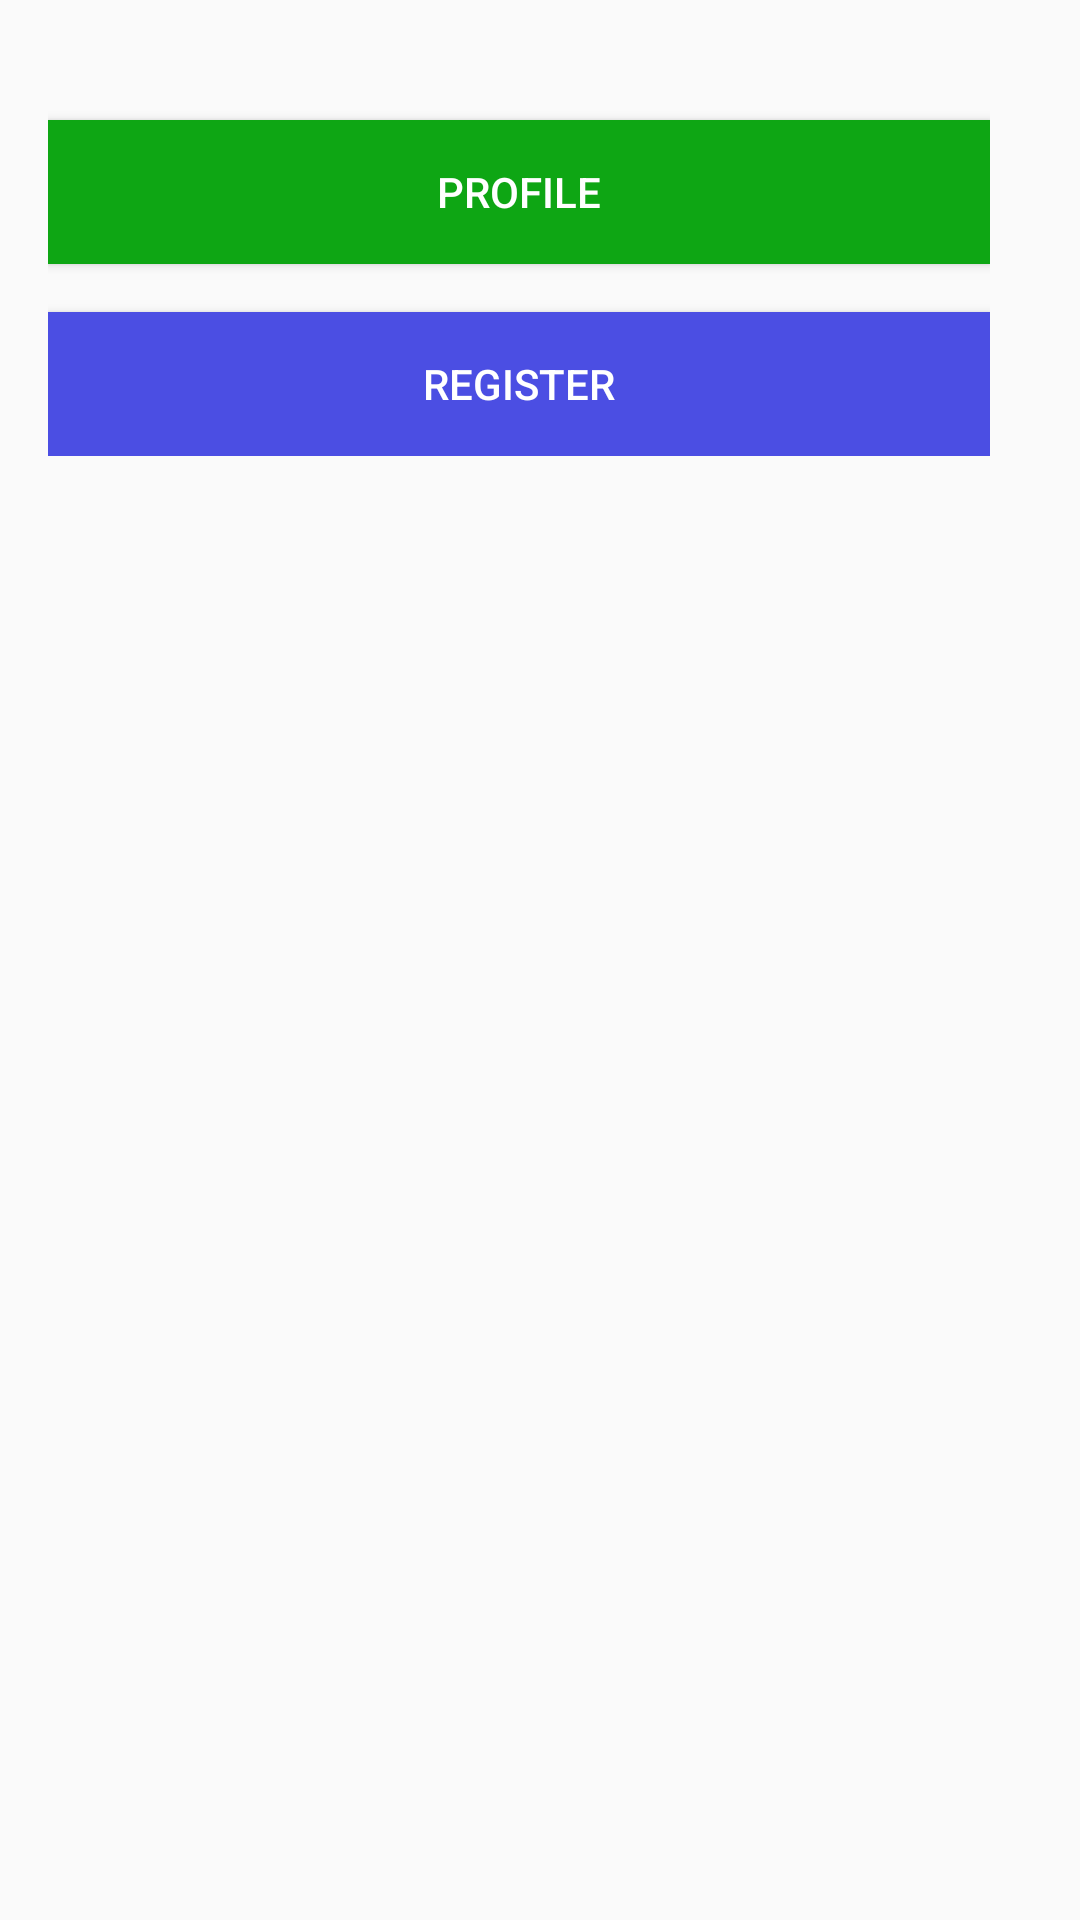

Write the Android layout XML for this screen, with the resource values it uses.
<!-- AndroidManifest.xml: application theme Theme.Tugas1_AKB_IF2_10119074 -->
<!-- res/layout/activity_main.xml -->
<?xml version="1.0" encoding="utf-8"?>
<RelativeLayout xmlns:android="http://schemas.android.com/apk/res/android"
    xmlns:app="http://schemas.android.com/apk/res-auto"
    xmlns:tools="http://schemas.android.com/tools"
    android:layout_width="match_parent"
    android:layout_height="match_parent"
    tools:context=".MainActivity">
    /*
    NIM : 10119074
    NAMA : HANDRIAN RIVALDI
    KELAS : IF2
    TANGGAL : 4/23/2022
    Membuat Main Activity
    */
    <LinearLayout
        android:layout_width="match_parent"
        android:layout_height="wrap_content"
        android:layout_below="@+id/linear_logo"
        android:layout_marginLeft="16dp"
        android:layout_marginRight="30dp"
        android:layout_marginTop="16dp"
        android:orientation="vertical">

        <Button
            android:layout_width="match_parent"
            android:layout_height="wrap_content"
            android:layout_marginTop="24dp"
            android:background="#0EA614"
            android:textColor="@color/textButtonColor"
            android:text="PROFILE"/>

        <Button
            android:layout_width="match_parent"
            android:layout_height="wrap_content"
            android:background="#4B4EE3"
            android:textColor="@color/textButtonColor"
            android:layout_marginTop="16dp"
            android:text="Register"/>





    </LinearLayout>
</RelativeLayout>
<!-- resources referenced by this layout -->
<resources>
  <color name="textButtonColor">#FFFFFFFF</color>
  <style name="Theme.Tugas1_AKB_IF2_10119074" parent="Theme.AppCompat.Light.DarkActionBar">
          
          <item name="colorPrimary">@color/purple_500</item>
          <item name="colorPrimaryDark">@color/purple_700</item>
          <item name="colorAccent">@color/teal_200</item>
          
      </style>
  <color name="purple_500">#FF6200EE</color>
  <color name="purple_700">#FF3700B3</color>
  <color name="teal_200">#FF03DAC5</color>
</resources>
